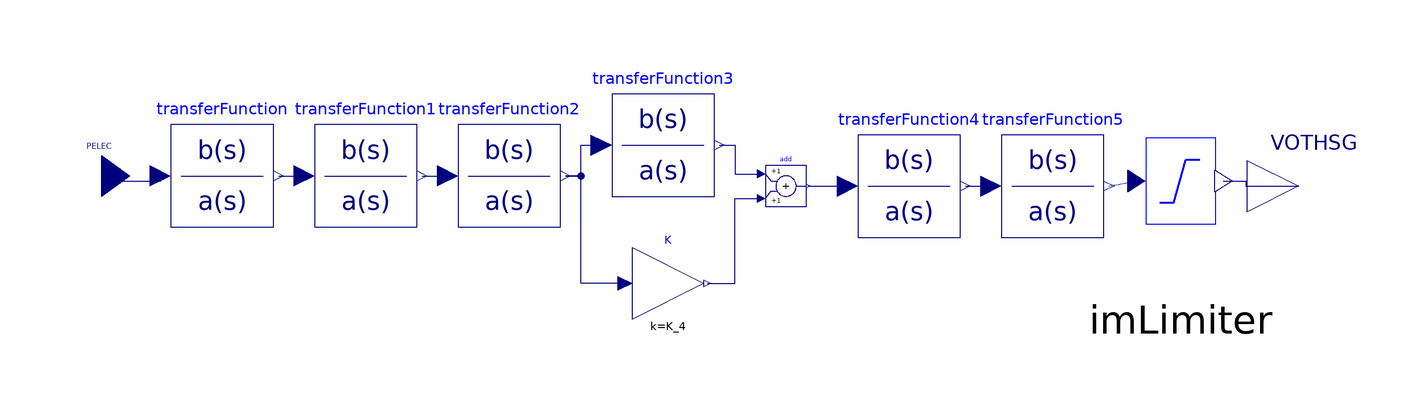

The Modelica model whose source follows is shown above as a component diagram (icons at their Placement, wires along their Line points).

model STAB2A "Models STAB2A, STAB3, and STAB4 are special representations of specific types of supplementary
  stabilizing units. Both produce a supplementary signal by introducing phase-lead into a signal
  proportional to electrical power output measured at the generator terminals."
  //parameter Real PELEC0= 1;
  parameter Real K_2 = 1;
  parameter Real T_2 = 1;
  parameter Real K_3 = 1;
  parameter Real T_3 = 1;
  parameter Real K_4 = 1;
  parameter Real K_5 = 1;
  parameter Real T_5 = 1;
  parameter Real H_LIM = 5;
  input Modelica.Blocks.Interfaces.RealInput PELEC
    "Machine electrical power (pu)"                annotation (Placement(
        transformation(extent={{-109,-6},{-98,10}}), iconTransformation(extent=
            {{-107,-10},{-87,10}})));

  output Modelica.Blocks.Interfaces.RealOutput VOTHSG "PSS output signal"
                                                      annotation(Placement(transformation(extent={{120,-10},
            {140,10}}),                                                                                              iconTransformation(extent={{120,-10},
            {140,10}})));
  iPSL.NonElectrical.Nonlinear.ImLimiter imLimiter(Ymin=-H_LIM, Ymax=H_LIM)
    annotation (Placement(transformation(extent={{90,-20},{124,22}})));
  Modelica.Blocks.Continuous.TransferFunction transferFunction(b = {-K_2 * T_2, 0}, a = {T_2, 1}, initType = Modelica.Blocks.Types.Init.SteadyState) annotation(Placement(transformation(extent = {{-90, -8}, {-70, 12}})));
  Modelica.Blocks.Continuous.TransferFunction transferFunction1(a = {T_2, 1}, initType = Modelica.Blocks.Types.Init.SteadyState, b = {K_2 * T_2, 0}) annotation(Placement(transformation(extent = {{-62, -8}, {-42, 12}})));
  Modelica.Blocks.Continuous.TransferFunction transferFunction2(a = {T_2, 1}, initType = Modelica.Blocks.Types.Init.SteadyState, b = {K_2 * T_2, 0}) annotation(Placement(transformation(extent = {{-34, -8}, {-14, 12}})));
  Modelica.Blocks.Continuous.TransferFunction transferFunction3(initType = Modelica.Blocks.Types.Init.SteadyState, b = {K_3}, a = {T_3, 1}) annotation(Placement(transformation(extent = {{-4, -2}, {16, 18}})));
  Modelica.Blocks.Continuous.TransferFunction transferFunction4(initType = Modelica.Blocks.Types.Init.SteadyState, b = {K_5}, a = {T_5, 1}) annotation(Placement(transformation(extent = {{44, -10}, {64, 10}})));
  Modelica.Blocks.Continuous.TransferFunction transferFunction5(initType = Modelica.Blocks.Types.Init.SteadyState, b = {K_5}, a = {T_5, 1}) annotation(Placement(transformation(extent = {{72, -10}, {92, 10}})));
  Modelica.Blocks.Math.Gain K(k = K_4) annotation(Placement(transformation(extent = {{0, -26}, {14, -12}})));
  Modelica.Blocks.Math.Add add annotation(Placement(transformation(extent = {{26, -4}, {34, 4}})));
equation
  connect(imLimiter.n1, VOTHSG) annotation(Line(points={{115.33,1},{
          119.665,1},{119.665,0},{130,0}},                                                                    color = {0, 0, 127}, smooth = Smooth.None));
  connect(PELEC, transferFunction.u) annotation (Line(
      points={{-103.5,2},{-103.5,1},{-92,1},{-92,2}},
      color={0,0,127},
      smooth=Smooth.None));
  connect(transferFunction.y, transferFunction1.u) annotation(Line(points = {{-69, 2}, {-64, 2}}, color = {0, 0, 127}, smooth = Smooth.None));
  connect(transferFunction1.y, transferFunction2.u) annotation(Line(points = {{-41, 2}, {-36, 2}}, color = {0, 0, 127}, smooth = Smooth.None));
  connect(transferFunction2.y, transferFunction3.u) annotation(Line(points = {{-13, 2}, {-10, 2}, {-10, 8}, {-6, 8}}, color = {0, 0, 127}, smooth = Smooth.None));
  connect(transferFunction5.y, imLimiter.p1) annotation(Line(points = {{93, 0}, {98.33, 1}}, color = {0, 0, 127}, smooth = Smooth.None));
  connect(transferFunction4.y, transferFunction5.u) annotation(Line(points = {{65, 0}, {70, 0}}, color = {0, 0, 127}, smooth = Smooth.None));
  connect(K.u, transferFunction2.y) annotation(Line(points = {{-1.4, -19}, {-10, -19}, {-10, 2}, {-13, 2}}, color = {0, 0, 127}, smooth = Smooth.None));
  connect(add.y, transferFunction4.u) annotation(Line(points = {{34.4, 0}, {42, 0}}, color = {0, 0, 127}, smooth = Smooth.None));
  connect(transferFunction3.y, add.u1) annotation(Line(points = {{17, 8}, {20, 8}, {20, 2.4}, {25.2, 2.4}}, color = {0, 0, 127}, smooth = Smooth.None));
  connect(K.y, add.u2) annotation(Line(points = {{14.7, -19}, {20, -19}, {20, -2.4}, {25.2, -2.4}}, color = {0, 0, 127}, smooth = Smooth.None));
  annotation(Diagram(coordinateSystem(preserveAspectRatio=false,  extent={{-100,
            -40},{120,40}},
        grid={2,2})),                                                                                               Icon(coordinateSystem(preserveAspectRatio=false,  extent={{-100,
            -40},{120,40}},
        grid={2,2}),                                                                                                    graphics={  Rectangle(extent={{
              -100,40},{120,-40}},                                                                                                  lineColor=  {0, 0, 255}), Text(extent={{
              -34,24},{34,-24}},                                                                                                    lineColor=  {0, 0, 255}, textString=  "STAB2A"), Text(extent={{
              72,16},{116,-18}},                                                                                                  lineColor=  {0, 0, 255}, textString=  "VOTHSG"),                                                                                                 Text(extent={{
              -86,16},{-48,-16}},                                                                                                  lineColor=  {0, 0, 255}, textString=  "PELEC")}),
    Documentation(info="<html>
<table cellspacing=\"1\" cellpadding=\"1\" border=\"1\">
<tr>
<td><p>Reference</p></td>
<td>PSS/E Manual</td>
</tr>
<tr>
<td><p>Last update</p></td>
<td>Unknown</td>
</tr>
<tr>
<td><p>Author</p></td>
<td><p>Mengjia Zhang,SmarTS Lab, KTH Royal Institute of Technology</p></td>
</tr>
<tr>
<td><p>Contact</p></td>
<td><p><a href=\"mailto:luigiv@kth.se\">luigiv@kth.se</a></p></td>
</tr>
</table>
<p><br><span style=\"font-family: MS Shell Dlg 2;\">&LT;iPSL: iTesla Power System Library&GT;</span></p>
<p><span style=\"font-family: MS Shell Dlg 2;\">Copyright 2015 RTE (France), AIA (Spain), KTH (Sweden) and DTU (Denmark)</span></p>
<ul>
<li><span style=\"font-family: MS Shell Dlg 2;\">RTE: http://www.rte-france.com/ </span></li>
<li><span style=\"font-family: MS Shell Dlg 2;\">AIA: http://www.aia.es/en/energy/</span></li>
<li><span style=\"font-family: MS Shell Dlg 2;\">KTH: https://www.kth.se/en</span></li>
<li><span style=\"font-family: MS Shell Dlg 2;\">DTU:http://www.dtu.dk/english</span></li>
</ul>
<p><span style=\"font-family: MS Shell Dlg 2;\">The authors can be contacted by email: info at itesla-ipsl dot org</span></p>
<p><span style=\"font-family: MS Shell Dlg 2;\">This package is part of the iTesla Power System Library (&QUOT;iPSL&QUOT;) .</span></p>
<p><span style=\"font-family: MS Shell Dlg 2;\">The iPSL is free software: you can redistribute it and/or modify it under the terms of the GNU Lesser General Public License as published by the Free Software Foundation, either version 3 of the License, or (at your option) any later version.</span></p>
<p><span style=\"font-family: MS Shell Dlg 2;\">The iPSL is distributed in the hope that it will be useful, but WITHOUT ANY WARRANTY; without even the implied warranty of MERCHANTABILITY or FITNESS FOR A PARTICULAR PURPOSE. See the GNU Lesser General Public License for more details.</span></p>
<p><span style=\"font-family: MS Shell Dlg 2;\">You should have received a copy of the GNU Lesser General Public License along with the iPSL. If not, see &LT;http://www.gnu.org/licenses/&GT;.</span></p>
</html>"));
end STAB2A;